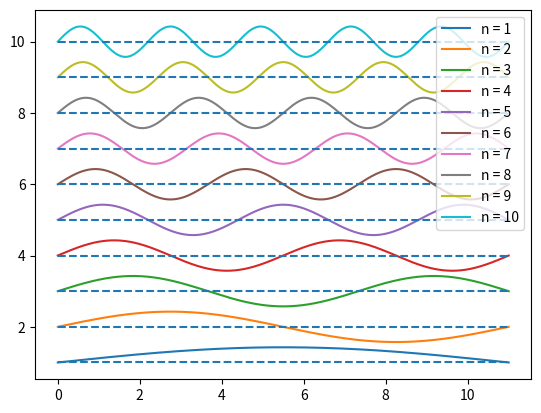

Here is the Python script that generated this plot:
#Definamos la funcion de una partícula en una caja
import numpy as np
import matplotlib.pyplot as plt

def box(x, L,n):
    return np.sqrt(2/L)*np.sin(n*np.pi*x/L)

#Grafiquemos la función de una partícula en una caja para los primeros 11 niveles
L = 11
x = np.linspace(0,L,1000)

for i in range(1,11):
    plt.plot(x,box(x,L,i)+i, label = "n = "+str(i))
    plt.hlines(i,0,L,linestyles = "dashed")
plt.legend()
plt.show()





